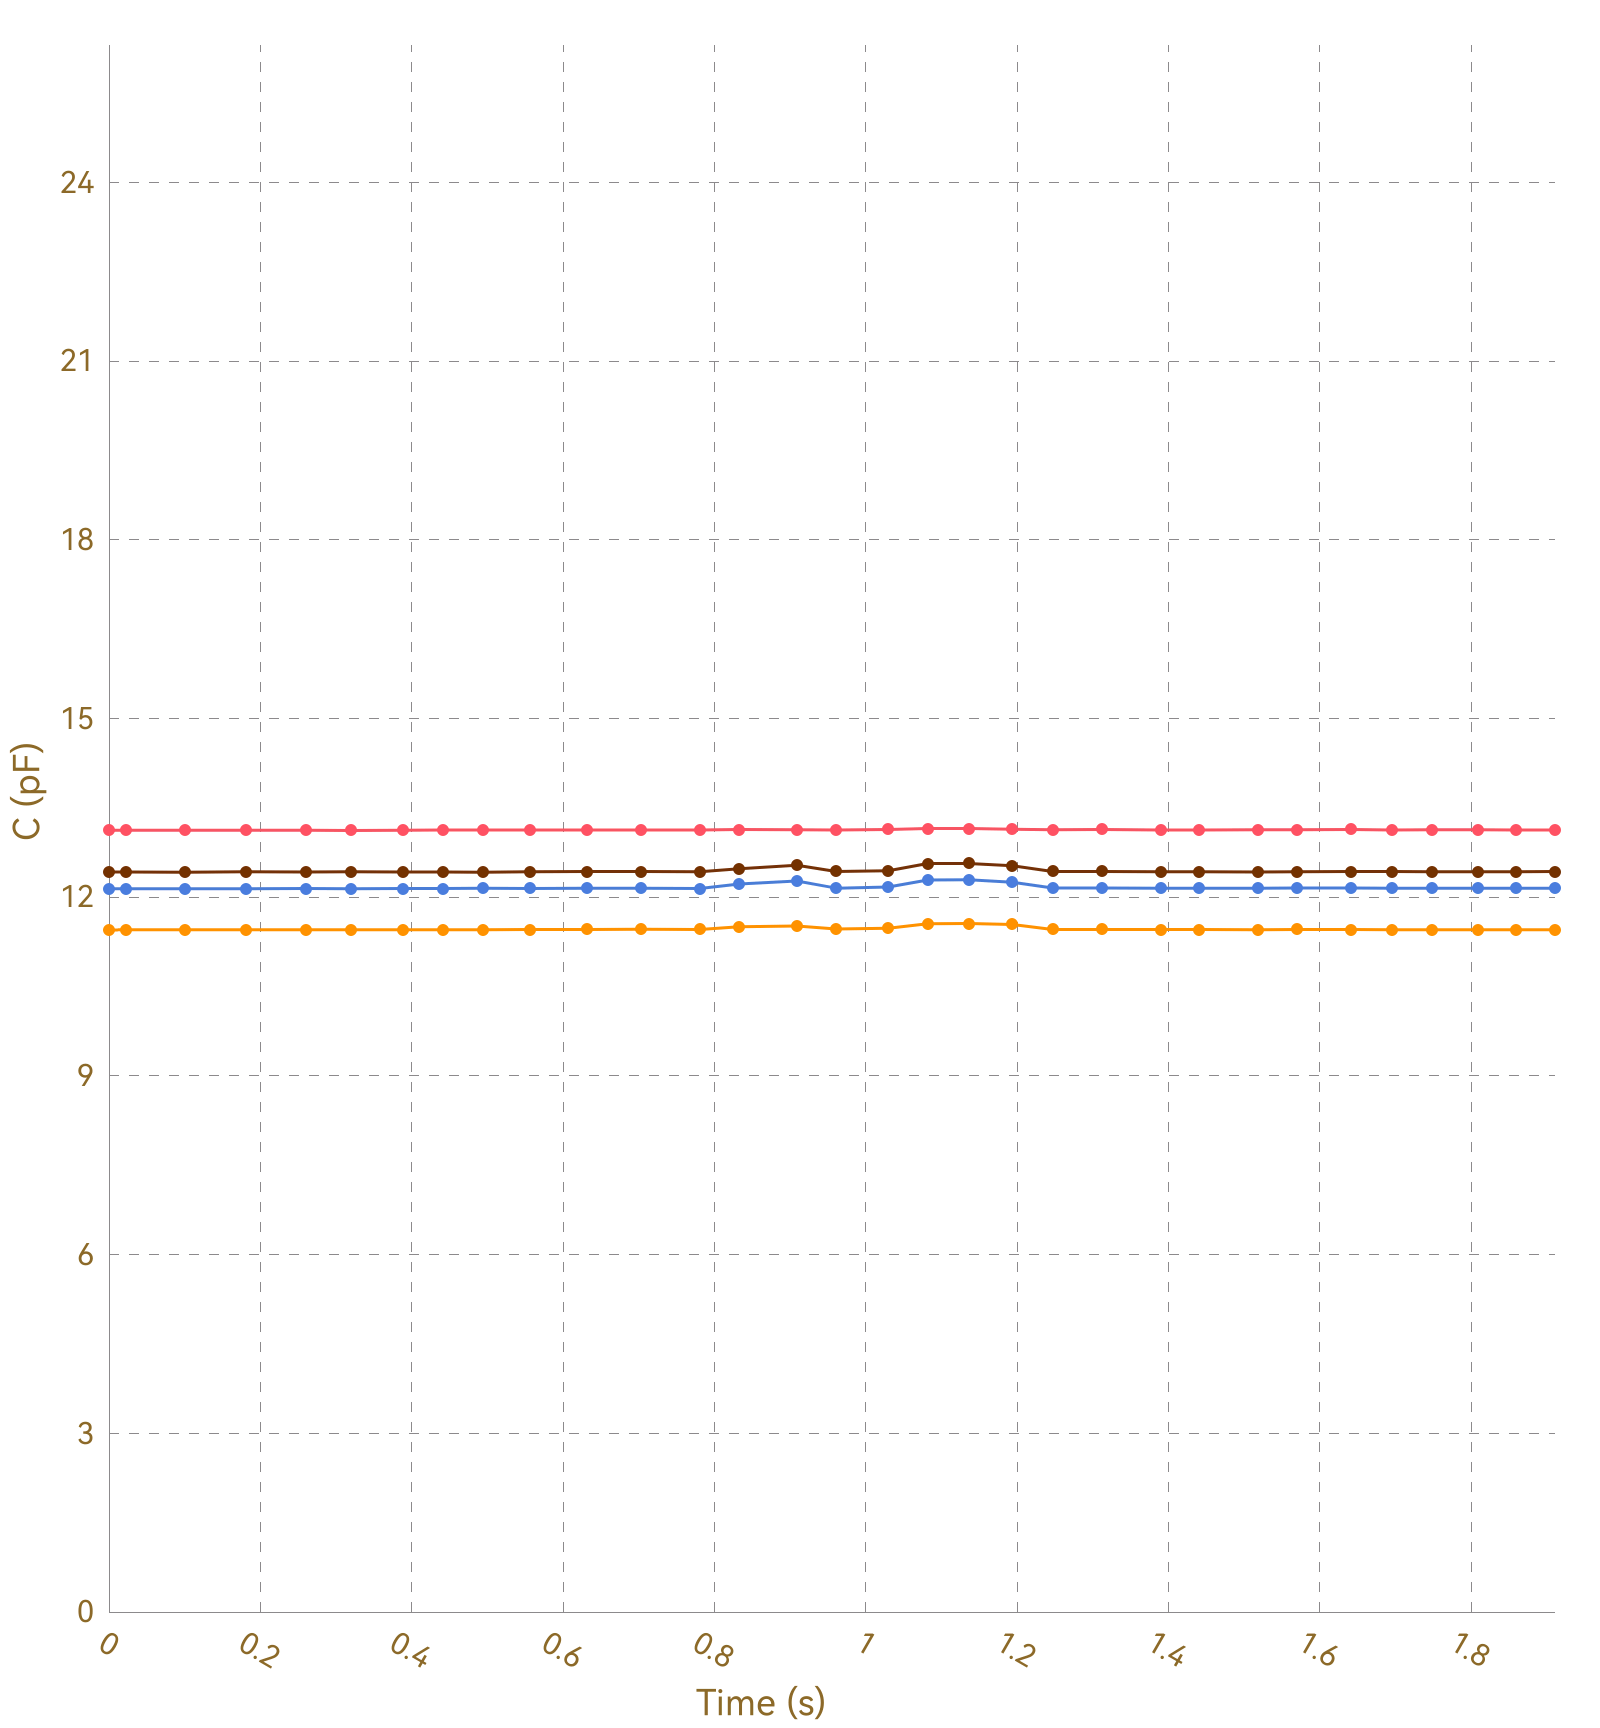

Values plotted in this chart, from the file beside it:
, Ch1, , Ch2, , Ch3, , Ch4, , Ch5, , Ch6, , Ch7, , Ch8, 
Time (s), C (pF), ΔC/C0 (%), C (pF), ΔC/C0 (%), C (pF), ΔC/C0 (%), C (pF), ΔC/C0 (%), C (pF), ΔC/C0 (%), C (pF), ΔC/C0 (%), C (pF), ΔC/C0 (%), C (pF), ΔC/C0 (%)
0.025, 13.13, 0.0000, 11.45, 0.0000, 12.14, 0.0000, 12.43, 0.0000, OL, OL, OL, OL, OL, OL, 0.0000, 0.0000
0.029, 13.13, 0.0000, 11.45, 0.0000, 12.14, 0.0000, 12.42, 0.0000, OL, OL, OL, OL, OL, OL, 0.0000, 0.0000
0.031, 13.13, 0.0000, 11.45, 0.0000, 12.14, 0.0000, 12.43, 0.0000, OL, OL, OL, OL, OL, OL, 0.0000, 0.0000
0.050, 13.12, 0.0000, 11.45, 0.0000, 12.14, 0.0000, 12.42, 0.0000, OL, OL, OL, OL, OL, OL, 0.0000, 0.0000
0.058, 13.13, 0.0000, 11.45, 0.0000, 12.14, 0.0000, 12.43, 0.0000, OL, OL, OL, OL, OL, OL, 0.0000, 0.0000
0.061, 13.13, 0.0000, 11.45, 0.0000, 12.14, 0.0000, 12.43, 0.0000, OL, OL, OL, OL, OL, OL, 0.0000, 0.0000
0.063, 13.13, 0.0000, 11.45, 0.0000, 12.14, 0.0000, 12.43, 0.0000, OL, OL, OL, OL, OL, OL, 0.0000, 0.0000
0.066, 13.13, 0.0000, 11.45, 0.0000, 12.14, 0.0000, 12.43, 0.0000, OL, OL, OL, OL, OL, OL, 0.0000, 0.0000
0.070, 13.13, 0.0000, 11.45, 0.0000, 12.14, 0.0000, 12.42, 0.0000, OL, OL, OL, OL, OL, OL, 0.0000, 0.0000
0.100, 13.12, 0.0000, 11.46, 0.0000, 12.15, 0.0000, 12.42, 0.0000, OL, OL, OL, OL, OL, OL, 0.0000, 0.0000
0.104, 13.13, 0.0000, 11.45, 0.0000, 12.14, 0.0000, 12.43, 0.0000, OL, OL, OL, OL, OL, OL, 0.0000, 0.0000
0.106, 13.13, 0.0000, 11.45, 0.0000, 12.15, 0.0000, 12.43, 0.0000, OL, OL, OL, OL, OL, OL, 0.0000, 0.0000
0.108, 13.13, 0.0000, 11.45, 0.0000, 12.14, 0.0000, 12.42, 0.0000, OL, OL, OL, OL, OL, OL, 0.0000, 0.0000
0.140, 13.12, 0.0000, 11.45, 0.0000, 12.14, 0.0000, 12.43, 0.0000, OL, OL, OL, OL, OL, OL, 0.0000, 0.0000
0.142, 13.12, 0.0000, 11.45, 0.0000, 12.14, 0.0000, 12.42, 0.0000, OL, OL, OL, OL, OL, OL, 0.0000, 0.0000
0.145, 13.13, 0.0000, 11.45, 0.0000, 12.14, 0.0000, 12.43, 0.0000, OL, OL, OL, OL, OL, OL, 0.0000, 0.0000
0.147, 13.13, 0.0000, 11.45, 0.0000, 12.14, 0.0000, 12.43, 0.0000, OL, OL, OL, OL, OL, OL, 0.0000, 0.0000
0.181, 13.13, 0.0000, 11.45, 0.0000, 12.14, 0.0000, 12.42, 0.0000, OL, OL, OL, OL, OL, OL, 0.0000, 0.0000
0.183, 13.13, 0.0000, 11.45, 0.0000, 12.15, 0.0000, 12.42, 0.0000, OL, OL, OL, OL, OL, OL, 0.0000, 0.0000
0.186, 13.13, 0.0000, 11.45, 0.0000, 12.14, 0.0000, 12.43, 0.0000, OL, OL, OL, OL, OL, OL, 0.0000, 0.0000
0.190, 13.13, 0.0000, 11.45, 0.0000, 12.14, 0.0000, 12.43, 0.0000, OL, OL, OL, OL, OL, OL, 0.0000, 0.0000
0.220, 13.13, 0.0000, 11.45, 0.0000, 12.15, 0.0000, 12.43, 0.0000, OL, OL, OL, OL, OL, OL, 0.0000, 0.0000
0.224, 13.13, 0.0000, 11.45, 0.0000, 12.14, 0.0000, 12.43, 0.0000, OL, OL, OL, OL, OL, OL, 0.0000, 0.0000
0.226, 13.13, 0.0000, 11.45, 0.0000, 12.14, 0.0000, 12.43, 0.0000, OL, OL, OL, OL, OL, OL, 0.0000, 0.0000
0.228, 13.13, 0.0000, 11.45, 0.0000, 12.15, 0.0000, 12.42, 0.0000, OL, OL, OL, OL, OL, OL, 0.0000, 0.0000
0.261, 13.13, 0.0000, 11.45, 0.0000, 12.15, 0.0000, 12.43, 0.0000, OL, OL, OL, OL, OL, OL, 0.0000, 0.0000
0.264, 13.13, 0.0000, 11.46, 0.0000, 12.14, 0.0000, 12.42, 0.0000, OL, OL, OL, OL, OL, OL, 0.0000, 0.0000
0.266, 13.13, 0.0000, 11.45, 0.0000, 12.14, 0.0000, 12.42, 0.0000, OL, OL, OL, OL, OL, OL, 0.0000, 0.0000
0.270, 13.13, 0.0000, 11.45, 0.0000, 12.15, 0.0000, 12.43, 0.0000, OL, OL, OL, OL, OL, OL, 0.0000, 0.0000
0.273, 13.13, 0.0000, 11.46, 0.0000, 12.15, 0.0000, 12.43, 0.0000, OL, OL, OL, OL, OL, OL, 0.0000, 0.0000
0.306, 13.13, 0.0000, 11.45, 0.0000, 12.15, 0.0000, 12.43, 0.0000, OL, OL, OL, OL, OL, OL, 0.0000, 0.0000
0.309, 13.13, 0.0000, 11.45, 0.0000, 12.15, 0.0000, 12.43, 0.0000, OL, OL, OL, OL, OL, OL, 0.0000, 0.0000
0.311, 13.14, 0.0000, 11.46, 0.0000, 12.15, 0.0000, 12.43, 0.0000, OL, OL, OL, OL, OL, OL, 0.0000, 0.0000
0.320, 13.13, 0.0000, 11.45, 0.0000, 12.15, 0.0000, 12.43, 0.0000, OL, OL, OL, OL, OL, OL, 0.0000, 0.0000
0.350, 13.13, 0.0000, 11.45, 0.0000, 12.14, 0.0000, 12.43, 0.0000, OL, OL, OL, OL, OL, OL, 0.0000, 0.0000
0.353, 13.13, 0.0000, 11.45, 0.0000, 12.15, 0.0000, 12.43, 0.0000, OL, OL, OL, OL, OL, OL, 0.0000, 0.0000
0.356, 13.13, 0.0000, 11.45, 0.0000, 12.15, 0.0000, 12.43, 0.0000, OL, OL, OL, OL, OL, OL, 0.0000, 0.0000
0.359, 13.14, 0.0000, 11.45, 0.0000, 12.15, 0.0000, 12.43, 0.0000, OL, OL, OL, OL, OL, OL, 0.0000, 0.0000
0.389, 13.12, 0.0000, 11.46, 0.0000, 12.14, 0.0000, 12.43, 0.0000, OL, OL, OL, OL, OL, OL, 0.0000, 0.0000
0.392, 13.13, 0.0000, 11.45, 0.0000, 12.15, 0.0000, 12.43, 0.0000, OL, OL, OL, OL, OL, OL, 0.0000, 0.0000
0.395, 13.13, 0.0000, 11.45, 0.0000, 12.15, 0.0000, 12.43, 0.0000, OL, OL, OL, OL, OL, OL, 0.0000, 0.0000
0.403, 13.13, 0.0000, 11.46, 0.0000, 12.15, 0.0000, 12.43, 0.0000, OL, OL, OL, OL, OL, OL, 0.0000, 0.0000
0.434, 13.13, 0.0000, 11.46, 0.0000, 12.15, 0.0000, 12.43, 0.0000, OL, OL, OL, OL, OL, OL, 0.0000, 0.0000
0.437, 13.13, 0.0000, 11.45, 0.0000, 12.15, 0.0000, 12.43, 0.0000, OL, OL, OL, OL, OL, OL, 0.0000, 0.0000
0.439, 13.13, 0.0000, 11.45, 0.0000, 12.15, 0.0000, 12.43, 0.0000, OL, OL, OL, OL, OL, OL, 0.0000, 0.0000
0.442, 13.12, 0.0000, 11.46, 0.0000, 12.15, 0.0000, 12.43, 0.0000, OL, OL, OL, OL, OL, OL, 0.0000, 0.0000
0.488, 13.13, 0.0000, 11.46, 0.0000, 12.15, 0.0000, 12.43, 0.0000, OL, OL, OL, OL, OL, OL, 0.0000, 0.0000
0.491, 13.13, 0.0000, 11.46, 0.0000, 12.15, 0.0000, 12.43, 0.0000, OL, OL, OL, OL, OL, OL, 0.0000, 0.0000
0.494, 13.13, 0.0000, 11.46, 0.0000, 12.15, 0.0000, 12.42, 0.0000, OL, OL, OL, OL, OL, OL, 0.0000, 0.0000
0.508, 13.13, 0.0000, 11.46, 0.0000, 12.15, 0.0000, 12.43, 0.0000, OL, OL, OL, OL, OL, OL, 0.0000, 0.0000
0.510, 13.13, 0.0000, 11.45, 0.0000, 12.15, 0.0000, 12.43, 0.0000, OL, OL, OL, OL, OL, OL, 0.0000, 0.0000
0.512, 13.13, 0.0000, 11.46, 0.0000, 12.15, 0.0000, 12.43, 0.0000, OL, OL, OL, OL, OL, OL, 0.0000, 0.0000
0.520, 13.13, 0.0000, 11.46, 0.0000, 12.15, 0.0000, 12.43, 0.0000, OL, OL, OL, OL, OL, OL, 0.0000, 0.0000
0.522, 13.13, 0.0000, 11.46, 0.0000, 12.15, 0.0000, 12.43, 0.0000, OL, OL, OL, OL, OL, OL, 0.0000, 0.0000
0.525, 13.13, 0.0000, 11.46, 0.0000, 12.15, 0.0000, 12.43, 0.0000, OL, OL, OL, OL, OL, OL, 0.0000, 0.0000
0.556, 13.13, 0.0000, 11.46, 0.0000, 12.15, 0.0000, 12.42, 0.0000, OL, OL, OL, OL, OL, OL, 0.0000, 0.0000
0.558, 13.13, 0.0000, 11.46, 0.0000, 12.15, 0.0000, 12.43, 0.0000, OL, OL, OL, OL, OL, OL, 0.0000, 0.0000
0.561, 13.13, 0.0000, 11.46, 0.0000, 12.15, 0.0000, 12.43, 0.0000, OL, OL, OL, OL, OL, OL, 0.0000, 0.0000
0.598, 13.13, 0.0000, 11.46, 0.0000, 12.15, 0.0000, 12.43, 0.0000, OL, OL, OL, OL, OL, OL, 0.0000, 0.0000
... 140 more rows
